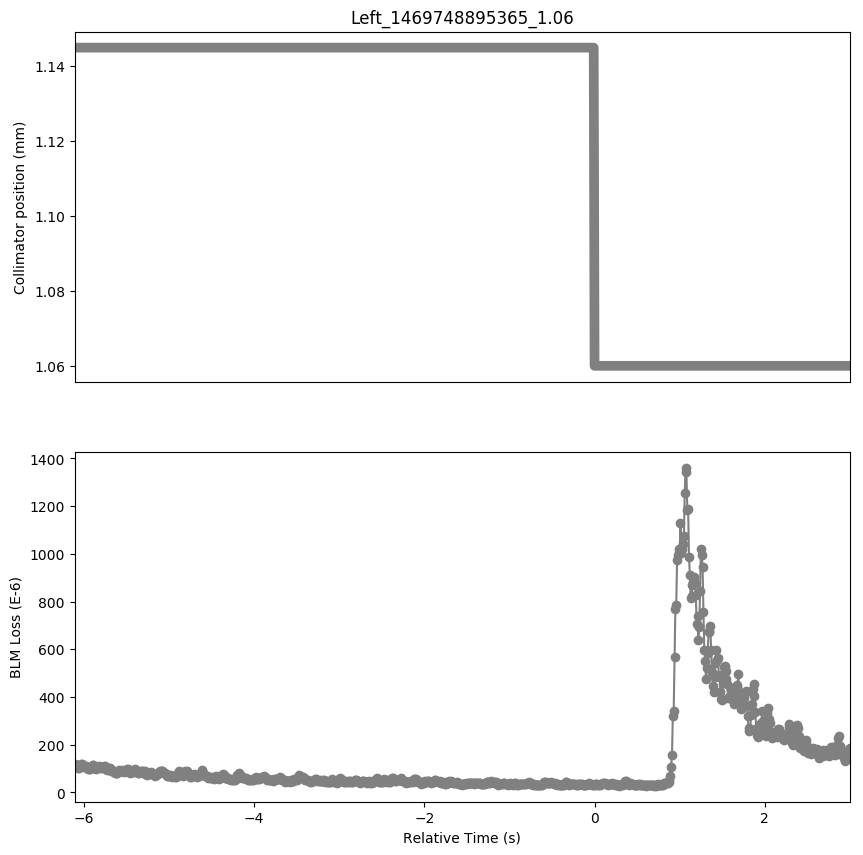

The table this chart was drawn from, first rows:
Timestamp, position, BLMTI.06L7.B1E10_TCP.B6L7.B1
1469748889260, 1.145, 0.0001205
1469748889270, 1.145, 0.0001158
1469748889280, 1.145, 0.0001122
1469748889290, 1.145, 0.0001137
1469748889300, 1.145, 0.0001043
1469748889310, 1.145, 0.0001014
1469748889320, 1.145, 0.0001122
1469748889330, 1.145, 0.000118
1469748889340, 1.145, 0.0001173
1469748889350, 1.145, 0.0001119
1469748889360, 1.145, 0.0001122
1469748889370, 1.145, 0.0001057
1469748889380, 1.145, 0.0001119
1469748889390, 1.145, 0.0001104
1469748889400, 1.145, 0.0001057
1469748889410, 1.145, 0.0001035
1469748889420, 1.145, 9.8464e-05
1469748889430, 1.145, 9.8102e-05
1469748889440, 1.145, 9.955e-05
1469748889450, 1.145, 0.0001039
1469748889460, 1.145, 0.0001075
1469748889470, 1.145, 0.0001155
1469748889480, 1.145, 0.0001137
1469748889490, 1.145, 0.0001017
1469748889500, 1.145, 0.0001006
1469748889510, 1.145, 9.737799999999999e-05
1469748889520, 1.145, 0.0001014
1469748889530, 1.145, 0.0001006
1469748889540, 1.145, 0.0001086
1469748889550, 1.145, 0.0001104
1469748889560, 1.145, 0.0001086
1469748889570, 1.145, 0.0001032
1469748889580, 1.145, 0.0001021
1469748889590, 1.145, 0.0001075
1469748889600, 1.145, 0.0001111
1469748889610, 1.145, 0.0001119
1469748889620, 1.145, 0.0001046
1469748889630, 1.145, 0.0001003
1469748889640, 1.145, 9.412e-05
1469748889650, 1.145, 0.0001017
1469748889660, 1.145, 0.0001046
1469748889670, 1.145, 0.0001021
1469748889680, 1.145, 9.375799999999999e-05
1469748889690, 1.145, 9.122399999999999e-05
1469748889700, 1.145, 9.231e-05
1469748889710, 1.145, 8.7966e-05
1469748889720, 1.145, 8.6156e-05
1469748889730, 1.145, 8.145e-05
1469748889740, 1.145, 8.2174e-05
1469748889750, 1.145, 8.3622e-05
1469748889760, 1.145, 8.036399999999999e-05
1469748889770, 1.145, 8.507e-05
1469748889780, 1.145, 9.375799999999999e-05
1469748889790, 1.145, 8.8328e-05
1469748889800, 1.145, 9.1948e-05
1469748889810, 1.145, 9.4844e-05
1469748889820, 1.145, 9.1948e-05
1469748889830, 1.145, 9.0138e-05
1469748889840, 1.145, 8.507e-05
1469748889850, 1.145, 9.122399999999999e-05
... 852 more rows
